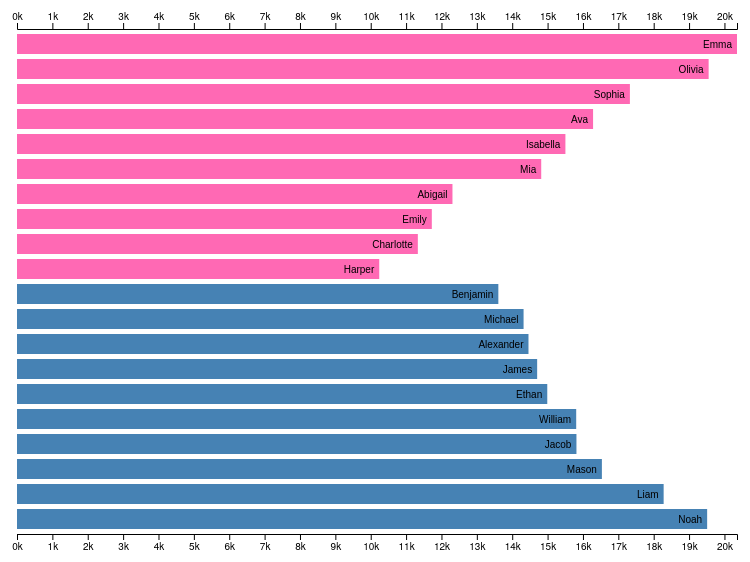
D3 v4 page, settled after 360 driven frames (6 s of simulated time); the page loaded 1 data file(s).


    (function() {
        show();
    })();

// ── js/D01-02.js

function show() {
    'use strict';

    // setup the dimensions we'll be working with
    var margin = { top: 30, bottom: 20, right: 40, left: 40 },
        width = 800 - margin.left - margin.right,
        height = 600 - margin.top - margin.bottom;

    // Create the main <g> element to which we add stuff
    var chart = d3.select('.chart')
        .attr('width', width + margin.left + margin.right)
        .attr('height', height + margin.top + margin.bottom)
        .append('g')
        .attr('transform', 'translate(' + margin.left + ','
                                        + margin.top + ')');


    // chart configuration
    var namesToShow = 10;
    // we could also use the d3.scaleBand() for this
    var barWidth = 20;
    var barMargin = 5;

    // First we're going to load the data
    d3.csv('data/yob2015.txt', function (d) { return { name: d.name, sex: d.sex, amount: +d.amount }; }, function (data) {
        // at this point we've got a big array containing all the male
        // and female names. Since we don't need all of the names
        // lets say we're only interested in the top 10 names.

        // group the data and get the top 10 females, and the top males
        // we also, at the same moment, convert the amount to a number
        var grouped = _.groupBy(data, 'sex');
        var top10F = grouped['F'].slice(0, namesToShow);
        var top10M = grouped['M'].slice(0, namesToShow);

        var both = top10F.concat(top10M.reverse());

        // We create new groups to make it easier to add additional
        // stuff, besides just the rectangles. So we create groups.
        // Since we won't be adding or removing elements, we
        // only write the enter function. Where we position the
        // <g>
        var bars = chart.selectAll("g").data(both)
            .enter()
            .append('g')
            .attr('transform', function (d, i) {
                var yPos = ((barWidth + barMargin) * i);
                return 'translate( 0 ' + yPos +  ')';
            });

        // setup a scale that handles the width of the bars
        var yScale = d3.scaleLinear()
            .domain([0, d3.max(both, function (d) { return d.amount; })])
            .range([0, width]);

        // now add a rectangle to each group and set width relative to
        // the # the name is given
        bars.append('rect')
            .attr("height", barWidth)
            .attr("width", function (d) { return yScale(d.amount); })
            .attr("class", function (d) { return d.sex === 'F' ? 'female' : 'male'; });

        // lets also add a name so that we now which name is popular
        bars.append("text")
            .attr("class", "label")
            .attr("x", function (d) { return yScale(d.amount) - 5 ; })
            .attr("y", barWidth / 2)
            .attr("dy", ".35em")
            .text(function(d) { return d.name; });

        // without a legend it is difficult to see what the scores mean
        // so lets add that as well. We create an axis definition
        var bottomAxis = d3.axisBottom().scale(yScale).ticks(20, "s");
        var topAxis = d3.axisTop().scale(yScale).ticks(20, "s");

        // and add them to the chart
        chart.append("g")
            .attr('transform', 'translate( 0 ' + both.length * (barWidth + barMargin) +  ')')
            .call(bottomAxis);

        chart.append("g")
            .attr('transform', 'translate( 0 ' + -barMargin + ' )')
            .call(topAxis);
    });

}



### data: data/yob2015.txt
name, sex, amount
Emma, F, 20355
Olivia, F, 19553
Sophia, F, 17327
Ava, F, 16286
Isabella, F, 15504
Mia, F, 14820
Abigail, F, 12311
Emily, F, 11727
Charlotte, F, 11332
Harper, F, 10241
Madison, F, 10038
Amelia, F, 9795
Elizabeth, F, 9656
Sofia, F, 9650
Evelyn, F, 9313
Avery, F, 9298
Chloe, F, 7884
Ella, F, 7852
Grace, F, 7589
Victoria, F, 7575
Aubrey, F, 7357
Scarlett, F, 7100
Zoey, F, 6900
Addison, F, 6683
Lily, F, 6617
Lillian, F, 6571
Natalie, F, 6466
Hannah, F, 6372
Aria, F, 6371
Layla, F, 6289
Brooklyn, F, 6268
Alexa, F, 6029
Zoe, F, 5995
Penelope, F, 5921
Riley, F, 5707
Leah, F, 5585
Audrey, F, 5581
Savannah, F, 5413
Allison, F, 5329
Samantha, F, 5304
Nora, F, 5301
Skylar, F, 5258
Camila, F, 5257
Anna, F, 5094
Paisley, F, 5056
Ariana, F, 4933
Ellie, F, 4838
Aaliyah, F, 4836
Claire, F, 4805
Violet, F, 4779
Stella, F, 4769
Sadie, F, 4731
Mila, F, 4712
Gabriella, F, 4579
Lucy, F, 4512
Arianna, F, 4498
Kennedy, F, 4496
Sarah, F, 4476
Madelyn, F, 4467
Eleanor, F, 4402
... 32,892 more rows